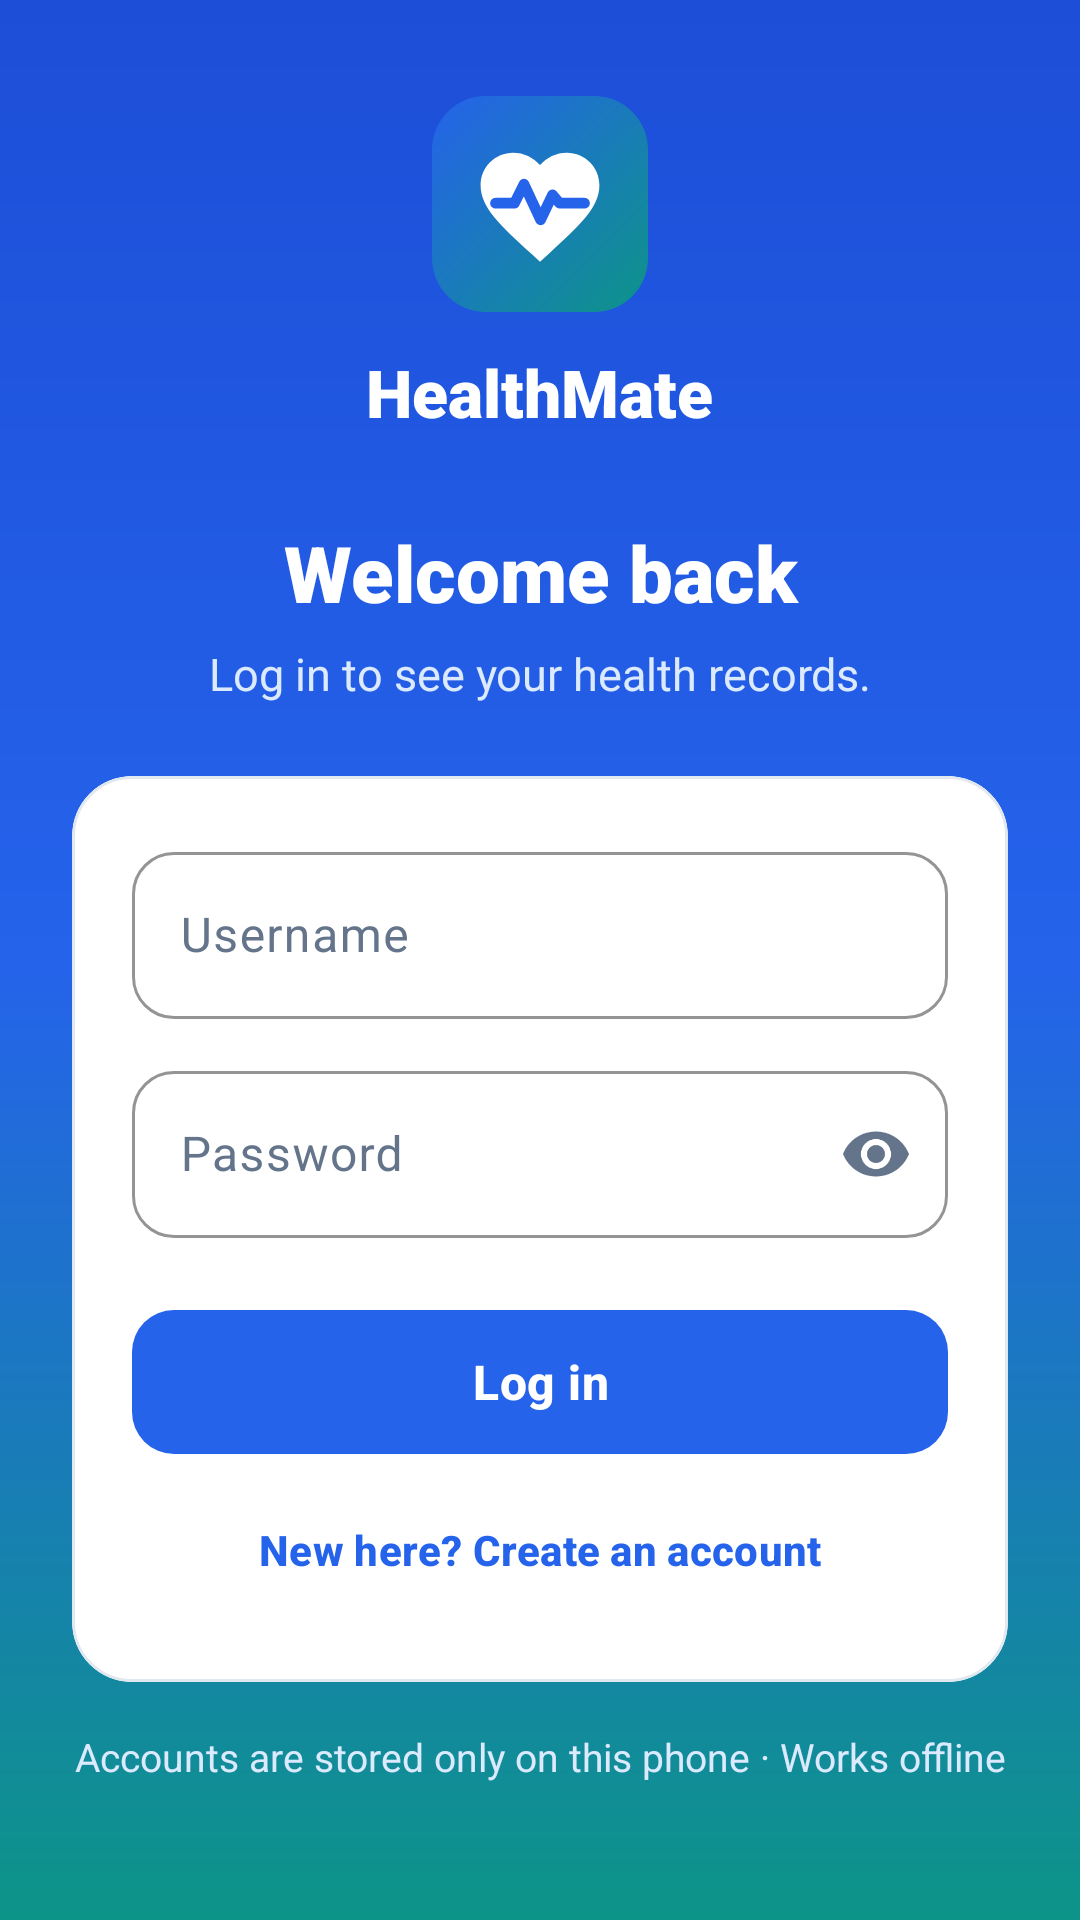

Layout XML and referenced resources for this Android screen:
<!-- AndroidManifest.xml: activity theme Theme.HealthMate.Welcome -->
<!-- res/layout/activity_login.xml -->
<?xml version="1.0" encoding="utf-8"?>
<ScrollView xmlns:android="http://schemas.android.com/apk/res/android"
    xmlns:app="http://schemas.android.com/apk/res-auto"
    xmlns:tools="http://schemas.android.com/tools"
    android:id="@+id/login_root"
    android:layout_width="match_parent"
    android:layout_height="match_parent"
    android:background="@drawable/bg_welcome"
    android:fillViewport="true"
    tools:context=".ui.auth.LoginActivity">

    <LinearLayout
        android:layout_width="match_parent"
        android:layout_height="wrap_content"
        android:gravity="center_horizontal"
        android:orientation="vertical"
        android:paddingStart="24dp"
        android:paddingTop="32dp"
        android:paddingEnd="24dp"
        android:paddingBottom="24dp">

        
        <ImageView
            android:layout_width="72dp"
            android:layout_height="72dp"
            android:importantForAccessibility="no"
            android:src="@drawable/ic_logo" />

        <TextView
            android:layout_width="wrap_content"
            android:layout_height="wrap_content"
            android:layout_marginTop="12dp"
            android:fontFamily="sans-serif-black"
            android:text="@string/app_name"
            android:textColor="@color/white"
            android:textSize="22sp" />

        <TextView
            android:id="@+id/text_login_title"
            android:layout_width="match_parent"
            android:layout_height="wrap_content"
            android:layout_marginTop="28dp"
            android:accessibilityHeading="true"
            android:fontFamily="sans-serif-black"
            android:gravity="center"
            android:text="@string/login_title_login"
            android:textColor="@color/white"
            android:textSize="26sp" />

        <TextView
            android:id="@+id/text_login_subtitle"
            android:layout_width="match_parent"
            android:layout_height="wrap_content"
            android:layout_marginTop="6dp"
            android:gravity="center"
            android:text="@string/login_subtitle_login"
            android:textColor="@color/hm_text_on_dark_muted"
            android:textSize="15sp" />

        
        <com.google.android.material.card.MaterialCardView
            android:layout_width="match_parent"
            android:layout_height="wrap_content"
            android:layout_marginTop="24dp">

            <LinearLayout
                android:layout_width="match_parent"
                android:layout_height="wrap_content"
                android:orientation="vertical"
                android:padding="20dp">

                <com.google.android.material.textfield.TextInputLayout
                    android:id="@+id/input_layout_username"
                    android:layout_width="match_parent"
                    android:layout_height="wrap_content"
                    android:hint="@string/login_username"
                    app:startIconDrawable="@drawable/ic_person"
                    app:startIconTint="@color/hm_primary">

                    <com.google.android.material.textfield.TextInputEditText
                        android:id="@+id/input_username"
                        android:layout_width="match_parent"
                        android:layout_height="wrap_content"
                        android:imeOptions="actionNext"
                        android:inputType="textNoSuggestions|textVisiblePassword"
                        android:maxLength="20" />
                </com.google.android.material.textfield.TextInputLayout>

                <com.google.android.material.textfield.TextInputLayout
                    android:id="@+id/input_layout_password"
                    android:layout_width="match_parent"
                    android:layout_height="wrap_content"
                    android:layout_marginTop="12dp"
                    android:hint="@string/login_password"
                    app:endIconMode="password_toggle"
                    app:startIconDrawable="@drawable/ic_lock"
                    app:startIconTint="@color/hm_primary">

                    <com.google.android.material.textfield.TextInputEditText
                        android:id="@+id/input_password"
                        android:layout_width="match_parent"
                        android:layout_height="wrap_content"
                        android:imeOptions="actionDone"
                        android:inputType="textPassword"
                        android:maxLength="64" />
                </com.google.android.material.textfield.TextInputLayout>

                
                <com.google.android.material.textfield.TextInputLayout
                    android:id="@+id/input_layout_confirm"
                    android:layout_width="match_parent"
                    android:layout_height="wrap_content"
                    android:layout_marginTop="12dp"
                    android:hint="@string/login_confirm_password"
                    android:visibility="gone"
                    app:endIconMode="password_toggle"
                    app:startIconDrawable="@drawable/ic_lock"
                    app:startIconTint="@color/hm_primary"
                    tools:visibility="visible">

                    <com.google.android.material.textfield.TextInputEditText
                        android:id="@+id/input_confirm"
                        android:layout_width="match_parent"
                        android:layout_height="wrap_content"
                        android:imeOptions="actionDone"
                        android:inputType="textPassword"
                        android:maxLength="64" />
                </com.google.android.material.textfield.TextInputLayout>

                <com.google.android.material.button.MaterialButton
                    android:id="@+id/button_submit"
                    style="@style/Widget.HealthMate.Button"
                    android:layout_width="match_parent"
                    android:layout_height="wrap_content"
                    android:layout_marginTop="20dp"
                    android:text="@string/login_button_login" />

                <com.google.android.material.button.MaterialButton
                    android:id="@+id/button_switch_mode"
                    style="@style/Widget.HealthMate.Button.Text"
                    android:layout_width="match_parent"
                    android:layout_height="wrap_content"
                    android:layout_marginTop="4dp"
                    android:text="@string/login_switch_to_register" />
            </LinearLayout>
        </com.google.android.material.card.MaterialCardView>

        <TextView
            android:layout_width="wrap_content"
            android:layout_height="wrap_content"
            android:layout_marginTop="16dp"
            android:drawablePadding="6dp"
            android:gravity="center"
            android:text="@string/login_offline_note"
            android:textColor="@color/hm_text_on_dark_muted"
            android:textSize="13sp"
            app:drawableStartCompat="@drawable/ic_lock"
            app:drawableTint="@color/hm_text_on_dark_muted" />
    </LinearLayout>
</ScrollView>
<!-- resources referenced by this layout -->
<resources>
  <color name="hm_primary">#2563EB</color>
  <color name="hm_text_on_dark_muted">#DBEAFE</color>
  <color name="white">#FFFFFFFF</color>
  <!-- drawable bg_welcome (drawable) -->
  <?xml version="1.0" encoding="utf-8"?>
  <shape xmlns:android="http://schemas.android.com/apk/res/android" android:shape="rectangle">
      <gradient
          android:angle="300"
          android:centerColor="@color/hm_primary"
          android:endColor="@color/hm_secondary"
          android:startColor="@color/hm_primary_dark"
          android:type="linear" />
  </shape>
  <string name="app_name">HealthMate</string>
  <string name="login_button_login">Log in</string>
  <string name="login_confirm_password">Confirm password</string>
  <string name="login_offline_note">Accounts are stored only on this phone · Works offline</string>
  <string name="login_password">Password</string>
  <string name="login_subtitle_login">Log in to see your health records.</string>
  <string name="login_switch_to_register">New here? Create an account</string>
  <string name="login_title_login">Welcome back</string>
  <string name="login_username">Username</string>
  <style name="Widget.HealthMate.Button.Text" parent="Widget.Material3.Button.TextButton">
          <item name="android:textStyle">bold</item>
      </style>
  <style name="Theme.HealthMate.Welcome" parent="Theme.HealthMate">
          <item name="android:windowLightStatusBar">false</item>
      </style>
  <color name="hm_secondary">#0D9488</color>
  <color name="hm_primary_dark">#1D4ED8</color>
  <style name="ShapeAppearance.HealthMate.Medium" parent="ShapeAppearance.Material3.MediumComponent">
          <item name="cornerFamily">rounded</item>
          <item name="cornerSize">14dp</item>
      </style>
  <style name="Theme.HealthMate" parent="Base.Theme.HealthMate" />
  <color name="hm_primary_light">#DBEAFE</color>
  <color name="hm_secondary_light">#CCFBF1</color>
  <color name="hm_text_primary">#0F172A</color>
  <color name="hm_error">#DC2626</color>
  <color name="hm_background">#F8FAFC</color>
  <color name="hm_surface">#FFFFFF</color>
  <color name="hm_surface_variant">#F1F5F9</color>
  <color name="hm_text_secondary">#64748B</color>
  <color name="hm_outline">#E2E8F0</color>
  <style name="Widget.HealthMate.Card" parent="Widget.Material3.CardView.Outlined">
          <item name="cardBackgroundColor">@color/hm_surface</item>
          <item name="cardCornerRadius">@dimen/card_radius</item>
          <item name="cardElevation">0dp</item>
          <item name="strokeColor">@color/hm_outline</item>
          <item name="strokeWidth">1dp</item>
      </style>
  <style name="ThemeOverlay.HealthMate.Dialog" parent="ThemeOverlay.Material3.MaterialAlertDialog">
          <item name="shapeAppearanceOverlay">@style/ShapeAppearance.HealthMate.Large</item>
          <item name="colorSurfaceContainerHigh">@color/hm_surface</item>
      </style>
  <dimen name="card_radius">20dp</dimen>
  <style name="Widget.HealthMate.BottomNavigation.Indicator" parent="Widget.Material3.BottomNavigationView.ActiveIndicator">
          <item name="android:color">@color/hm_primary_light</item>
      </style>
  <style name="TextAppearance.HealthMate.NavLabel" parent="TextAppearance.Material3.LabelMedium">
          <item name="android:textSize">11sp</item>
          <item name="android:fontFamily">sans-serif-medium</item>
      </style>
  <style name="ShapeAppearance.HealthMate.Large" parent="ShapeAppearance.Material3.LargeComponent">
          <item name="cornerFamily">rounded</item>
          <item name="cornerSize">24dp</item>
      </style>
</resources>
